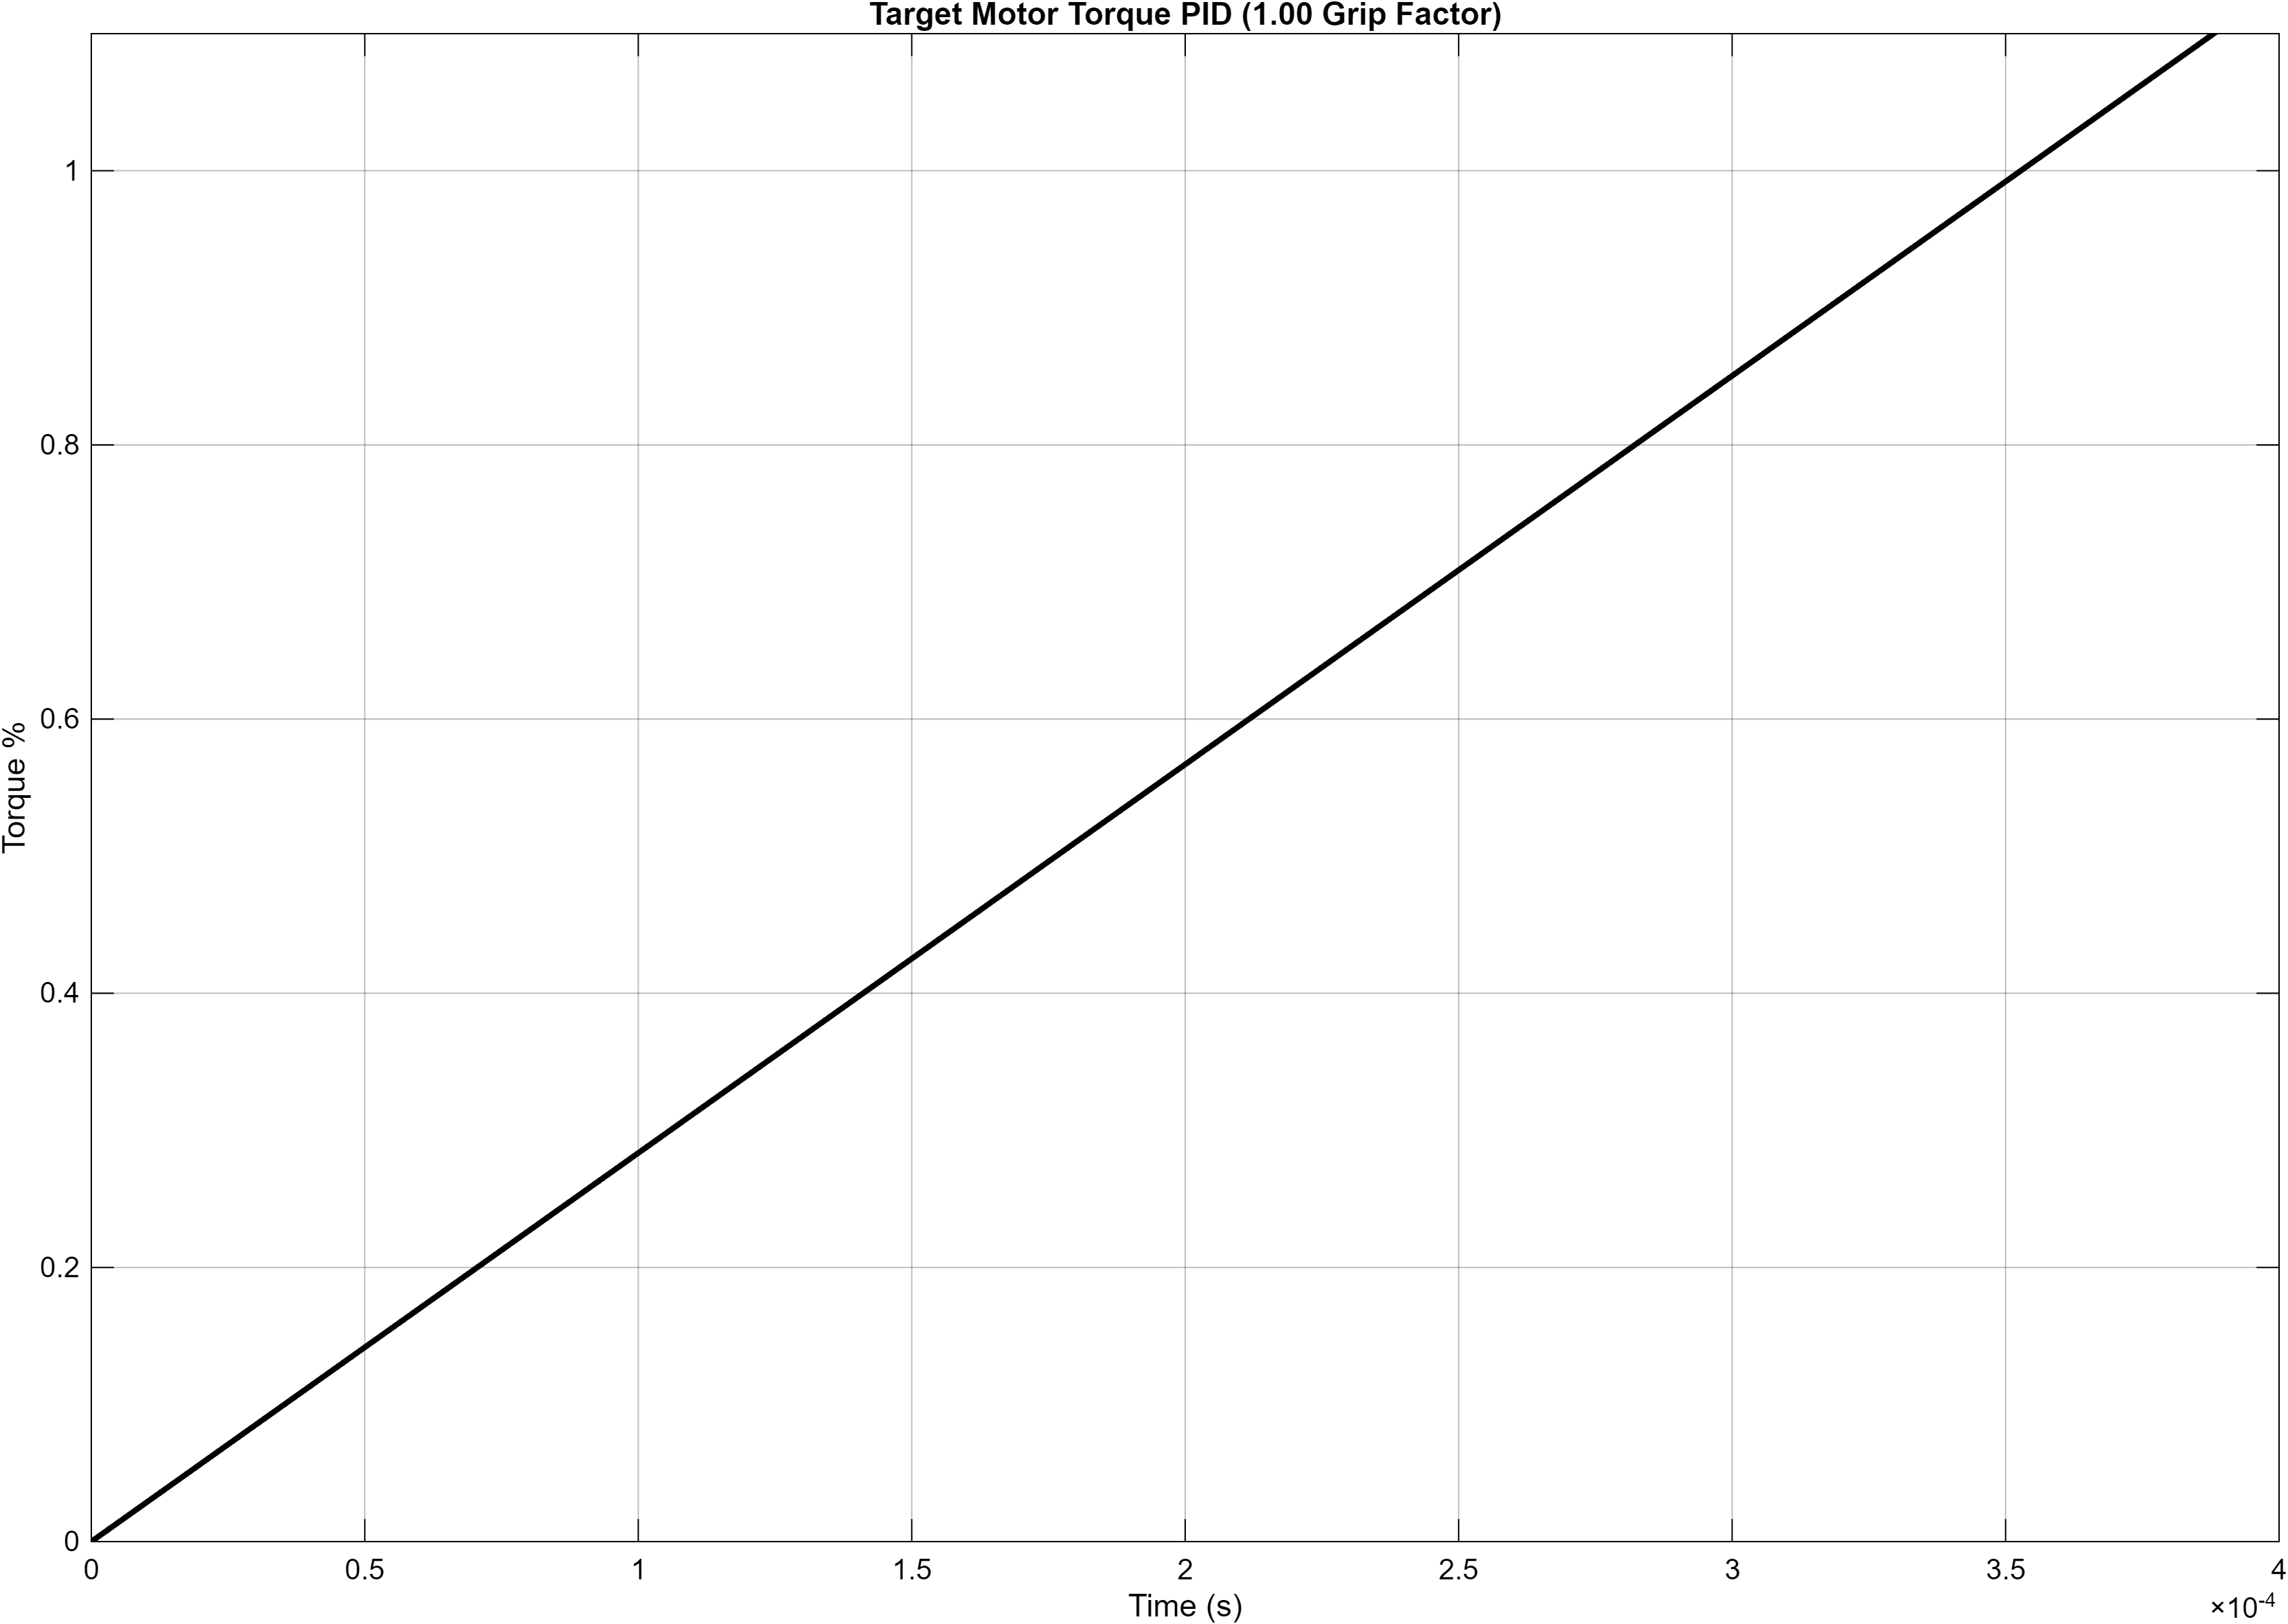

Values plotted in this chart, from the file beside it:
Time_s, Motor_Torque_Nm
0, 0
3.15544362088405e-30, 8.94457825993896e-27
6.31088724176809e-30, 1.78891565198779e-26
1.953125e-07, 0.0005536
3.90625e-07, 0.001107
5.79771739708058e-07, 0.001643
7.69513481178138e-07, 0.002181
9.59824965781697e-07, 0.002721
1.1507103496027e-06, 0.003262
1.34217332861037e-06, 0.003805
1.53421761164656e-06, 0.004349
1.72684693261009e-06, 0.004895
1.92006507843824e-06, 0.005443
2.11387584014044e-06, 0.005992
2.30828310209449e-06, 0.006543
2.5032907384582e-06, 0.007096
2.69890267220166e-06, 0.00765
2.89512281551271e-06, 0.008207
3.09195516150652e-06, 0.008765
3.28940377439161e-06, 0.009324
3.48747266318628e-06, 0.009886
3.68616598896249e-06, 0.01045
3.88548783530333e-06, 0.01101
4.08544239751571e-06, 0.01158
4.28603386823143e-06, 0.01215
4.48726651541822e-06, 0.01272
4.68914462101257e-06, 0.01329
4.89167251199544e-06, 0.01387
5.09485458610508e-06, 0.01444
5.29869521346946e-06, 0.01502
5.50319887639072e-06, 0.0156
5.70837008267045e-06, 0.01618
5.91421334948401e-06, 0.01676
6.12073328372862e-06, 0.01735
6.32793450413994e-06, 0.01794
6.53582168387184e-06, 0.01853
6.74439954094202e-06, 0.01912
6.95367284850959e-06, 0.01971
7.16364640112066e-06, 0.02031
7.37432506916305e-06, 0.0209
7.58571376117525e-06, 0.0215
7.79781744844946e-06, 0.0221
8.01064112018706e-06, 0.02271
8.22418982790838e-06, 0.02331
8.43846869389441e-06, 0.02392
8.65348285645703e-06, 0.02453
8.86923753345103e-06, 0.02514
9.08573801217209e-06, 0.02575
9.30298957476541e-06, 0.02637
9.52099759159165e-06, 0.02699
9.73976752956609e-06, 0.02761
9.95930483852656e-06, 0.02823
1.01796150689531e-05, 0.02886
1.0400703794889e-05, 0.02948
1.06225766957275e-05, 0.03011
1.08452394776534e-05, 0.03074
1.10686979322812e-05, 0.03138
1.1292957866133e-05, 0.03201
1.15180251954868e-05, 0.03265
1.1743905881382e-05, 0.03329
... 47,755 more rows
